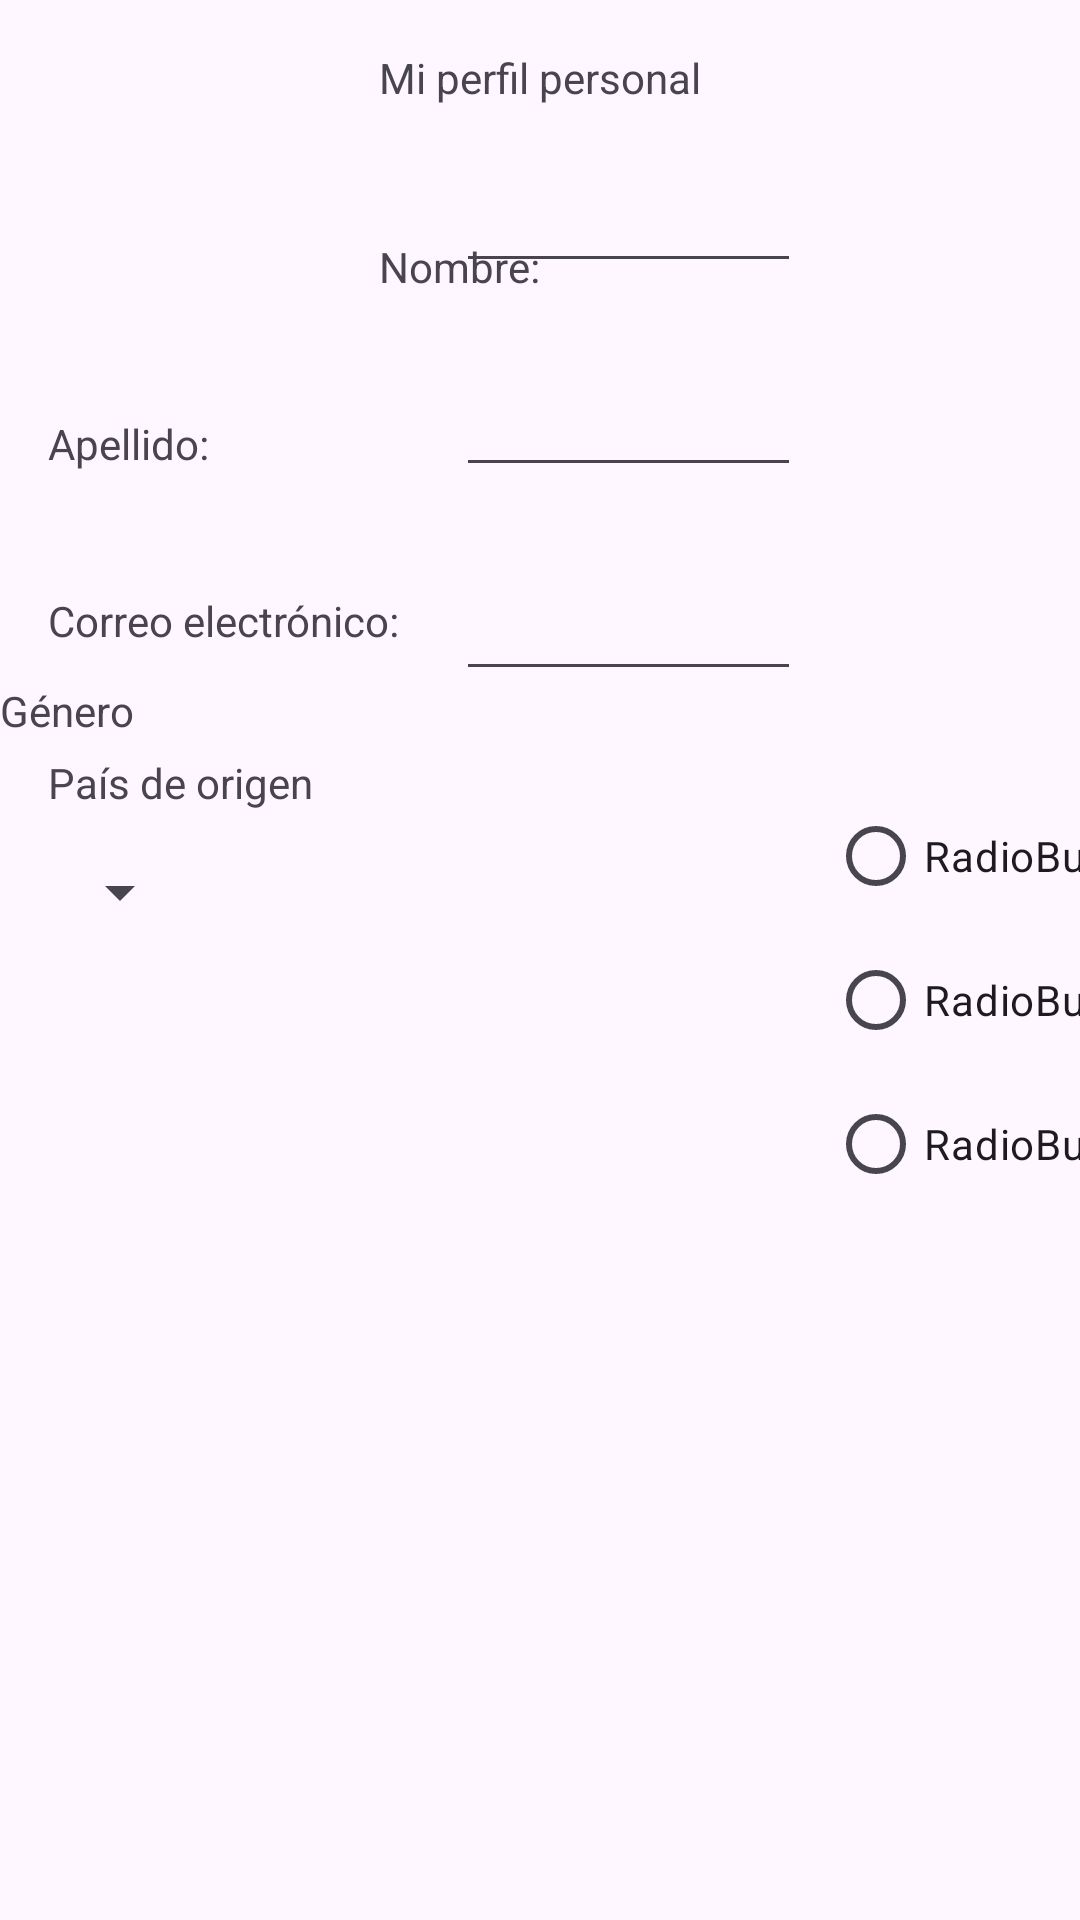

Write the Android layout XML for this screen, with the resource values it uses.
<!-- AndroidManifest.xml: application theme Theme.AppPerfilPersonal -->
<!-- res/layout/activity_main.xml -->
<?xml version="1.0" encoding="utf-8"?>
<ScrollView xmlns:android="http://schemas.android.com/apk/res/android"
    xmlns:app="http://schemas.android.com/apk/res-auto"
    xmlns:tools="http://schemas.android.com/tools"
    android:id="@+id/scrollView"
    android:layout_width="match_parent"
    android:layout_height="match_parent">

    <androidx.constraintlayout.widget.ConstraintLayout
        android:layout_width="match_parent"
        android:layout_height="wrap_content"
        tools:context=".MainActivity">

        <EditText
            android:id="@+id/editTextText2"
            android:layout_width="115dp"
            android:layout_height="48dp"
            android:layout_marginStart="152dp"
            android:layout_marginTop="20dp"
            android:inputType="text"
            android:textSize="14sp"
            app:layout_constraintStart_toStartOf="parent"
            app:layout_constraintTop_toBottomOf="@+id/editTextText" />

        <TextView
            android:id="@+id/textView3"
            android:layout_width="0dp"
            android:layout_height="wrap_content"
            android:layout_marginStart="16dp"
            android:layout_marginTop="40dp"
            android:text="Apellido:"
            app:layout_constraintStart_toStartOf="parent"
            app:layout_constraintTop_toBottomOf="@+id/textView2" />

        <TextView
            android:id="@+id/textView4"
            android:layout_width="0dp"
            android:layout_height="wrap_content"
            android:layout_marginStart="16dp"
            android:layout_marginTop="40dp"
            android:text="Correo electrónico:"
            app:layout_constraintStart_toStartOf="parent"
            app:layout_constraintTop_toBottomOf="@id/textView3" />

        <TextView
            android:id="@+id/textView"
            android:layout_width="wrap_content"
            android:layout_height="wrap_content"
            android:text="Mi perfil personal"
            app:layout_constraintBottom_toBottomOf="parent"
            app:layout_constraintEnd_toEndOf="parent"
            app:layout_constraintStart_toStartOf="parent"
            app:layout_constraintTop_toTopOf="parent"
            app:layout_constraintVertical_bias="0.042" />

        <ImageView
            android:id="@+id/imageView"
            android:layout_width="0dp"
            android:layout_height="160dp"
            android:layout_marginTop="12dp"
            app:layout_constraintEnd_toEndOf="@+id/textView"
            app:layout_constraintHorizontal_bias="1.0"
            app:layout_constraintStart_toStartOf="@+id/textView"
            app:layout_constraintTop_toBottomOf="@+id/textView"
            tools:srcCompat="@tools:sample/avatars" />

        <TextView
            android:id="@+id/textView2"
            android:layout_width="0dp"
            android:layout_height="wrap_content"
            android:layout_marginTop="44dp"
            android:layout_marginEnd="32dp"
            android:text="Nombre:"
            app:layout_constraintEnd_toEndOf="@+id/textView"
            app:layout_constraintHorizontal_bias="0.0"
            app:layout_constraintStart_toStartOf="@+id/textView"
            app:layout_constraintTop_toBottomOf="@+id/textView" />

        <EditText
            android:id="@+id/editTextText"
            android:layout_width="115dp"
            android:layout_height="48dp"
            android:layout_marginStart="152dp"
            android:layout_marginTop="11dp"
            android:inputType="text"
            android:textSize="14sp"
            app:layout_constraintStart_toStartOf="parent"
            app:layout_constraintTop_toBottomOf="@+id/textView" />

        <EditText
            android:id="@+id/editTextTextEmailAddress"
            android:layout_width="115dp"
            android:layout_height="48dp"
            android:layout_marginStart="152dp"
            android:layout_marginTop="20dp"
            android:inputType="textEmailAddress"
            android:textSize="14sp"
            app:layout_constraintStart_toStartOf="parent"
            app:layout_constraintTop_toBottomOf="@+id/editTextText2" />

        <RadioGroup
            android:id="@+id/radioGroup"
            android:layout_width="0dp"
            android:layout_height="wrap_content"
            android:layout_marginStart="276dp"
            android:layout_marginTop="15dp"
            app:layout_constraintStart_toStartOf="parent"
            app:layout_constraintTop_toBottomOf="@+id/textView6">

            <RadioButton
                android:id="@+id/radioButton4"
                android:layout_width="128dp"
                android:layout_height="wrap_content"
                android:text="RadioButton" />

            <RadioButton
                android:id="@+id/radioButton5"
                android:layout_width="match_parent"
                android:layout_height="wrap_content"
                android:text="RadioButton" />

            <RadioButton
                android:id="@+id/radioButton6"
                android:layout_width="match_parent"
                android:layout_height="wrap_content"
                android:text="RadioButton" />
        </RadioGroup>

        <Spinner
            android:id="@+id/spinner"
            android:layout_width="0dp"
            android:layout_height="wrap_content"
            android:layout_marginStart="16dp"
            android:layout_marginTop="15dp"
            app:layout_constraintStart_toStartOf="parent"
            app:layout_constraintTop_toBottomOf="@+id/textView5" />

        <TextView
            android:id="@+id/textView5"
            android:layout_width="wrap_content"
            android:layout_height="wrap_content"
            android:layout_marginStart="16dp"
            android:layout_marginTop="35dp"
            android:text="País de origen"
            app:layout_constraintStart_toStartOf="parent"
            app:layout_constraintTop_toBottomOf="@+id/textView4" />

        <TextView
            android:id="@+id/textView6"
            android:layout_width="wrap_content"
            android:layout_height="wrap_content"
            android:layout_marginTop="20dp"
            android:text="Género"
            app:layout_constraintTop_toBottomOf="@+id/imageView"
            tools:layout_editor_absoluteX="309dp" />

    </androidx.constraintlayout.widget.ConstraintLayout>
</ScrollView>
<!-- resources referenced by this layout -->
<resources>
  <style name="Theme.AppPerfilPersonal" parent="Base.Theme.AppPerfilPersonal" />
  <style name="Base.Theme.AppPerfilPersonal" parent="Theme.Material3.DayNight.NoActionBar">
          
          
      </style>
</resources>
